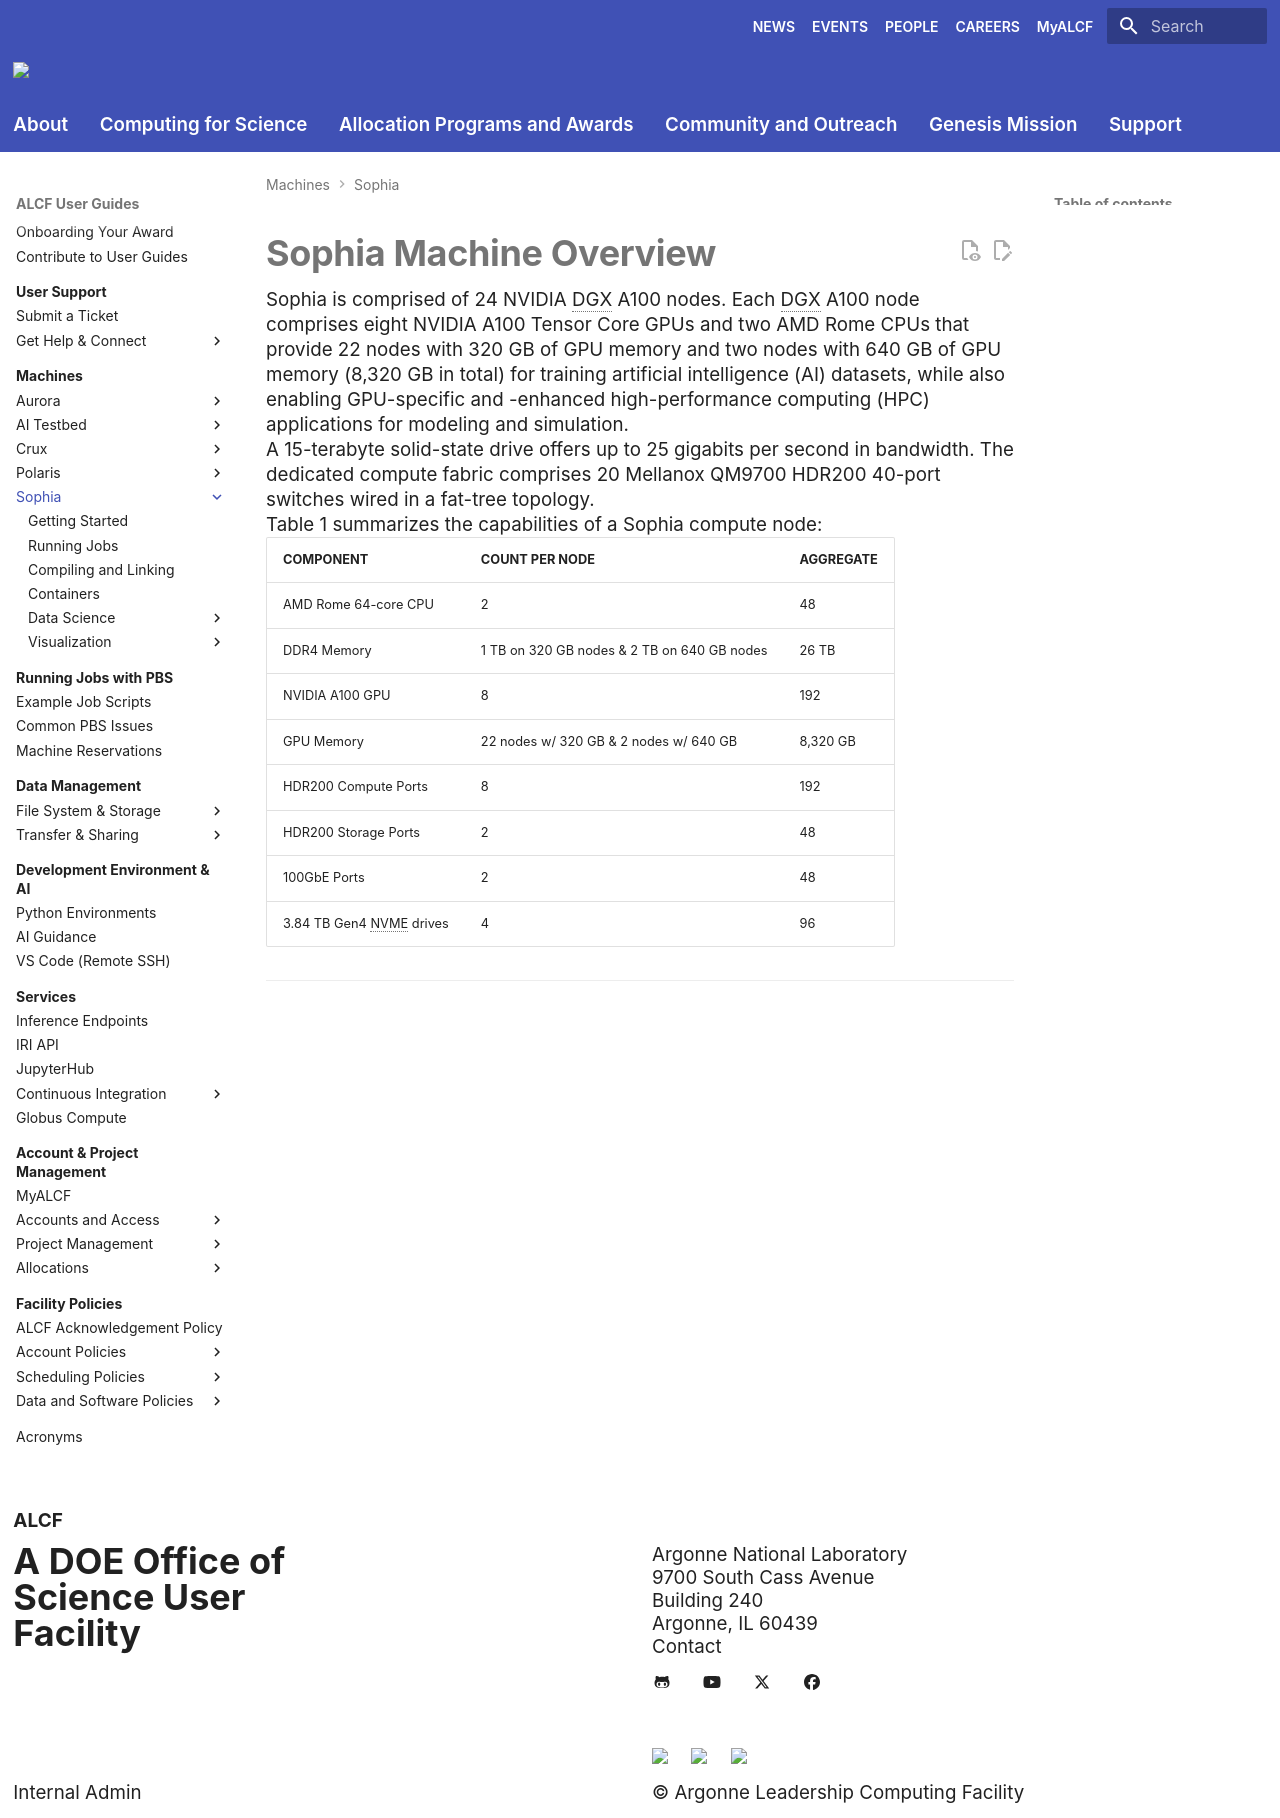

repository: argonne-lcf/user-guides · page: sophia/index.html · generator: mkdocs

# Sophia Machine Overview

Sophia is comprised of 24 NVIDIA DGX A100 nodes. Each DGX A100 node comprises eight NVIDIA A100 Tensor Core GPUs and two AMD Rome CPUs that provide 22 nodes with 320 GB of GPU memory and two nodes with 640 GB of GPU memory (8,320 GB in total) for training artificial intelligence (AI) datasets, while also enabling GPU-specific and -enhanced high-performance computing (HPC) applications for modeling and simulation.

A 15-terabyte solid-state drive offers up to 25 gigabits per second in bandwidth. The dedicated compute fabric comprises 20 Mellanox QM9700 HDR200 40-port switches wired in a fat-tree topology.

Table 1 summarizes the capabilities of a Sophia compute node:

| COMPONENT | COUNT PER NODE | AGGREGATE |
| --- | ----------- | ----------- |
| AMD Rome 64-core CPU | 2 | 48 |
| DDR4 Memory | 1 TB on 320 GB nodes & 2 TB on 640 GB nodes | 26 TB |
| NVIDIA A100 GPU | 8 | 192 |
| GPU Memory | 22 nodes w/ 320 GB & 2 nodes w/ 640 GB | 8,320 GB |
| HDR200 Compute Ports | 8 | 192 |
| HDR200 Storage Ports | 2 | 48 |
| 100GbE Ports | 2 | 48 |
| 3.84 TB Gen4 NVME drives | 4 | 96 |

---
